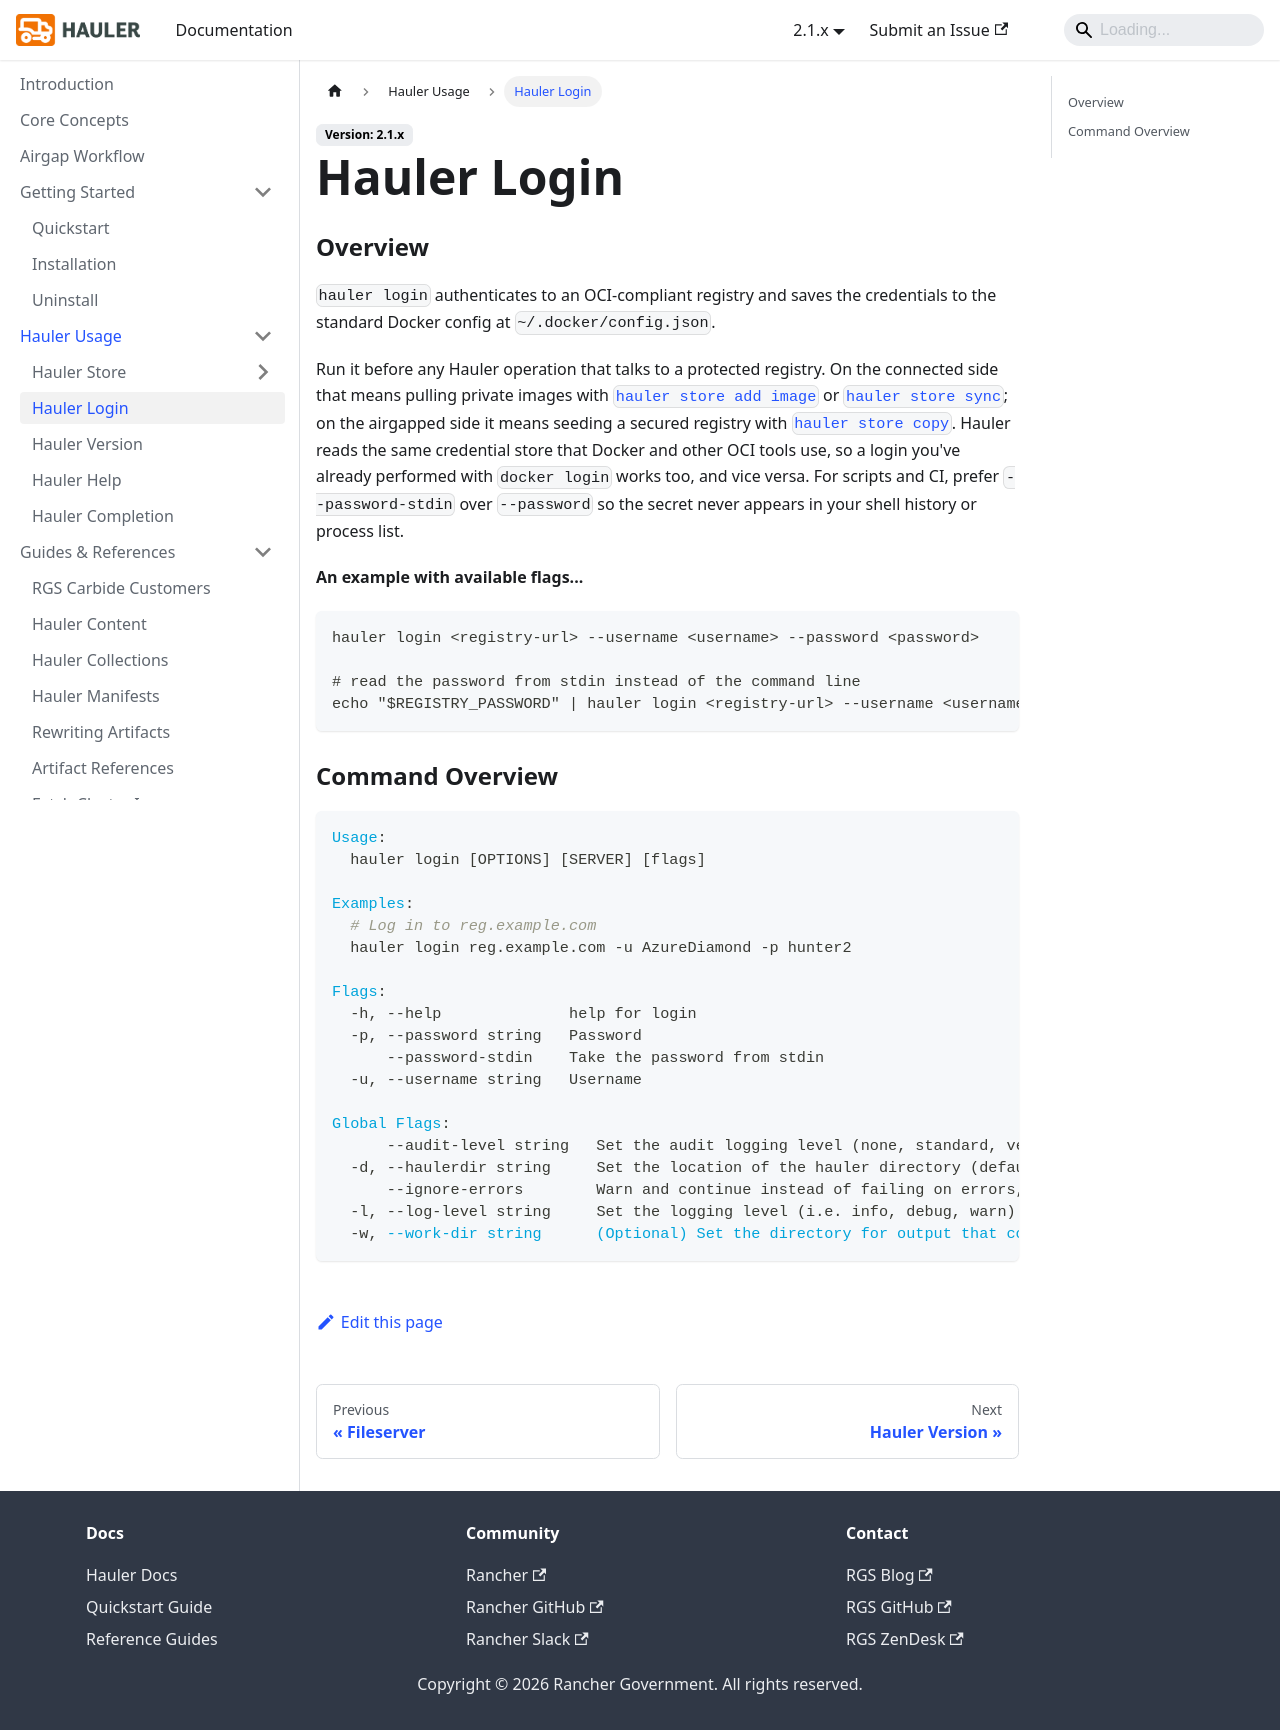

repository: hauler-dev/hauler-docs · page: docs/hauler-usage/login.html · generator: docusaurus

---
title: Hauler Login
description: Hauler Login Usage Documentation
sidebar_label: Hauler Login
---

### Overview

`hauler login` authenticates to an OCI-compliant registry and saves the credentials to the standard Docker config at `~/.docker/config.json`.

Run it before any Hauler operation that talks to a protected registry. On the connected side that means pulling private images with [`hauler store add image`](./store/add/image.md) or [`hauler store sync`](./store/sync.md); on the airgapped side it means seeding a secured registry with [`hauler store copy`](./store/copy.md). Hauler reads the same credential store that Docker and other OCI tools use, so a login you've already performed with `docker login` works too, and vice versa. For scripts and CI, prefer `--password-stdin` over `--password` so the secret never appears in your shell history or process list.

**An example with available flags...**

```bash
hauler login <registry-url> --username <username> --password <password>

# read the password from stdin instead of the command line
echo "$REGISTRY_PASSWORD" | hauler login <registry-url> --username <username> --password-stdin
```

### Command Overview

```yaml
Usage:
  hauler login [OPTIONS] [SERVER] [flags]

Examples:
  # Log in to reg.example.com
  hauler login reg.example.com -u AzureDiamond -p hunter2

Flags:
  -h, --help              help for login
  -p, --password string   Password
      --password-stdin    Take the password from stdin
  -u, --username string   Username

Global Flags:
      --audit-level string   Set the audit logging level (none, standard, verbose) (defaults standard)
  -d, --haulerdir string     Set the location of the hauler directory (default $HOME/.hauler)
      --ignore-errors        Warn and continue instead of failing on errors, including storing images that failed verification (defaults false)
  -l, --log-level string     Set the logging level (i.e. info, debug, warn) (defaults info)
  -w, --work-dir string      (Optional) Set the directory for output that commands would otherwise write to the current directory (default: current directory)
```
